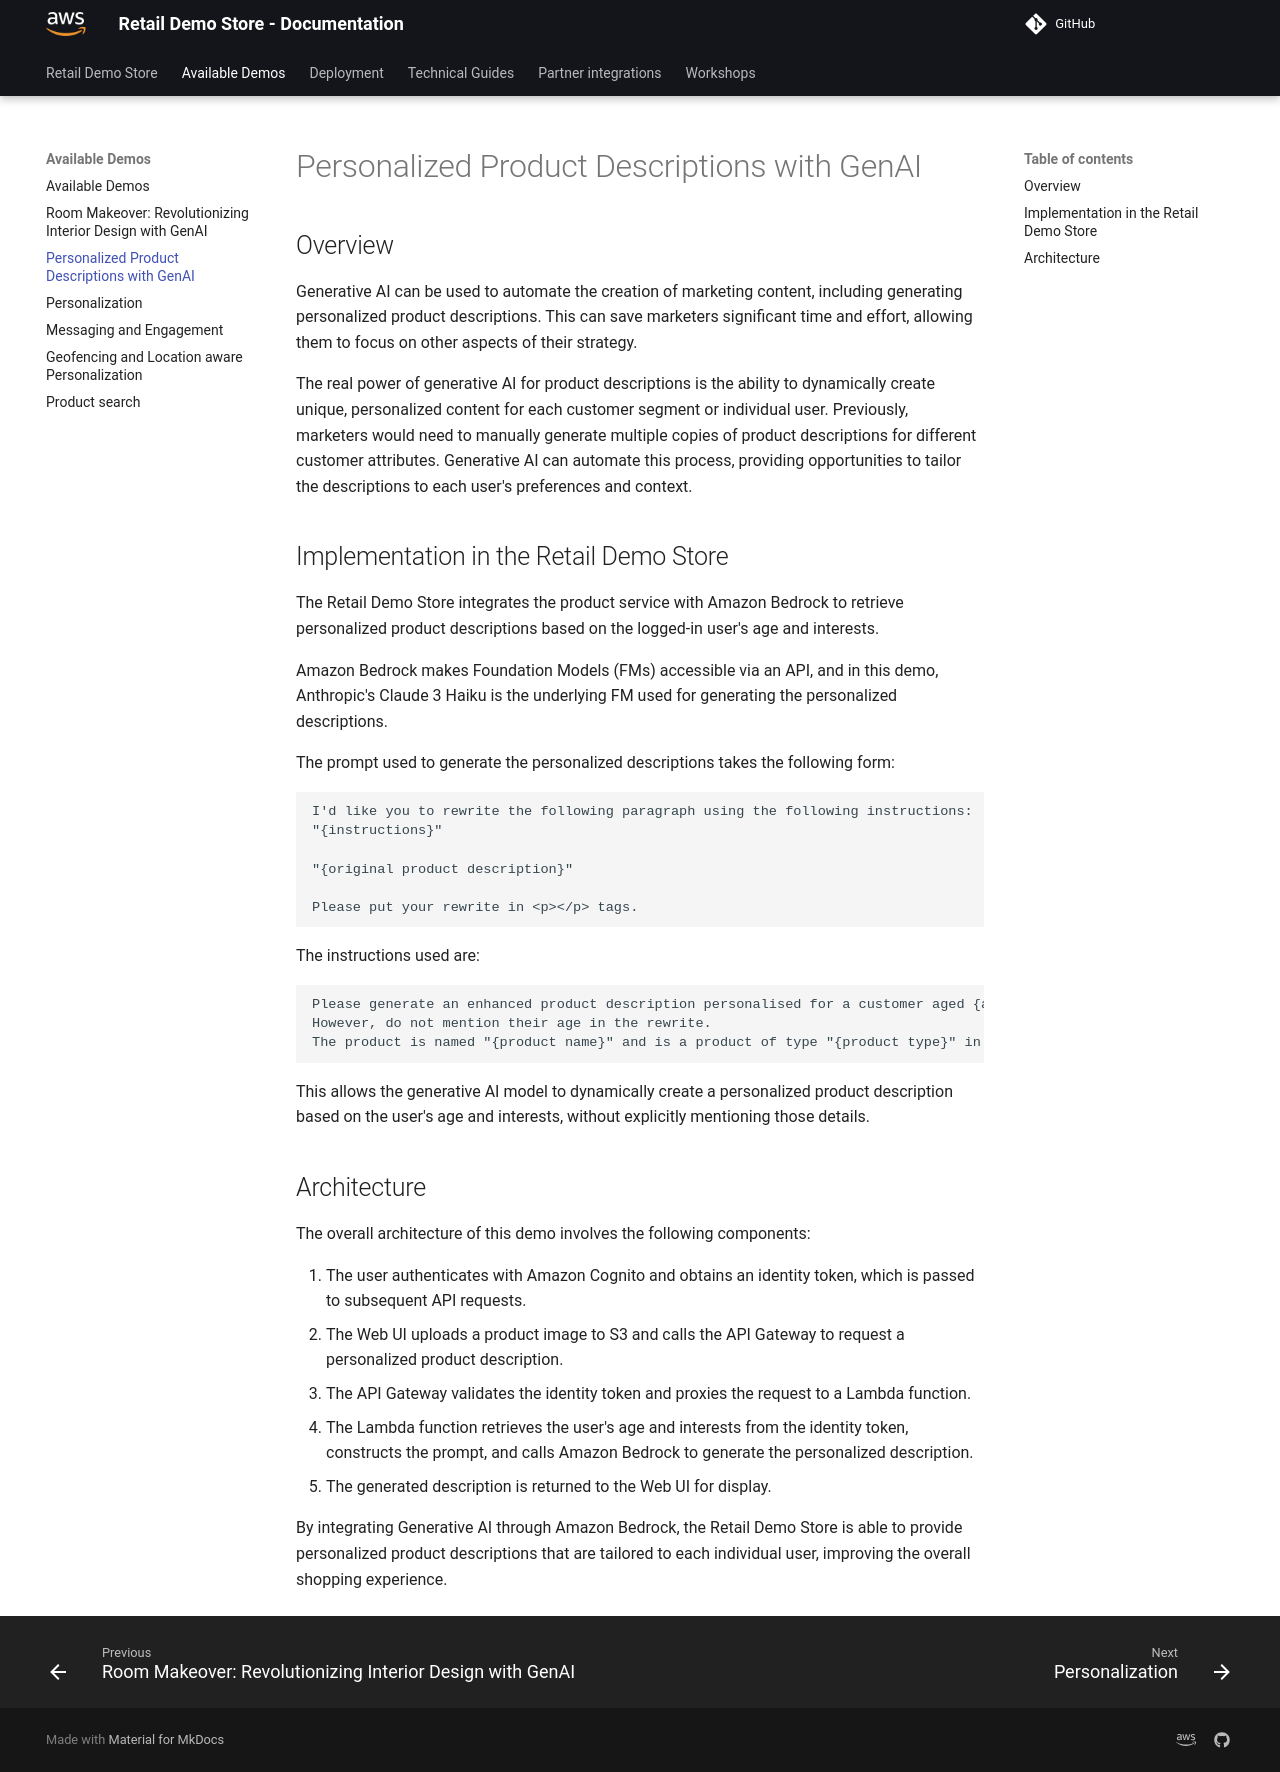

repository: aws-samples/retail-demo-store · page: Available Demos/GenAI Personalized Product Descriptions/index.html · generator: mkdocs

---
weight: 7
---
# Personalized Product Descriptions with GenAI

## Overview

Generative AI can be used to automate the creation of marketing content, including generating personalized product descriptions. This can save marketers significant time and effort, allowing them to focus on other aspects of their strategy.

The real power of generative AI for product descriptions is the ability to dynamically create unique, personalized content for each customer segment or individual user. Previously, marketers would need to manually generate multiple copies of product descriptions for different customer attributes. Generative AI can automate this process, providing opportunities to tailor the descriptions to each user's preferences and context.

## Implementation in the Retail Demo Store

The Retail Demo Store integrates the product service with Amazon Bedrock to retrieve personalized product descriptions based on the logged-in user's age and interests.

Amazon Bedrock makes Foundation Models (FMs) accessible via an API, and in this demo, Anthropic's Claude 3 Haiku is the underlying FM used for generating the personalized descriptions.

The prompt used to generate the personalized descriptions takes the following form:

```
I'd like you to rewrite the following paragraph using the following instructions:
"{instructions}"

"{original product description}"

Please put your rewrite in <p></p> tags.
```

The instructions used are:

```
Please generate an enhanced product description personalised for a customer aged {age range}, interested in {interests}.
However, do not mention their age in the rewrite. 
The product is named "{product name}" and is a product of type "{product type}" in the {product category} category.
```

This allows the generative AI model to dynamically create a personalized product description based on the user's age and interests, without explicitly mentioning those details.

## Architecture

The overall architecture of this demo involves the following components:

1. The user authenticates with Amazon Cognito and obtains an identity token, which is passed to subsequent API requests.
2. The Web UI uploads a product image to S3 and calls the API Gateway to request a personalized product description.
3. The API Gateway validates the identity token and proxies the request to a Lambda function.
4. The Lambda function retrieves the user's age and interests from the identity token, constructs the prompt, and calls Amazon Bedrock to generate the personalized description.
5. The generated description is returned to the Web UI for display.

By integrating Generative AI through Amazon Bedrock, the Retail Demo Store is able to provide personalized product descriptions that are tailored to each individual user, improving the overall shopping experience.
